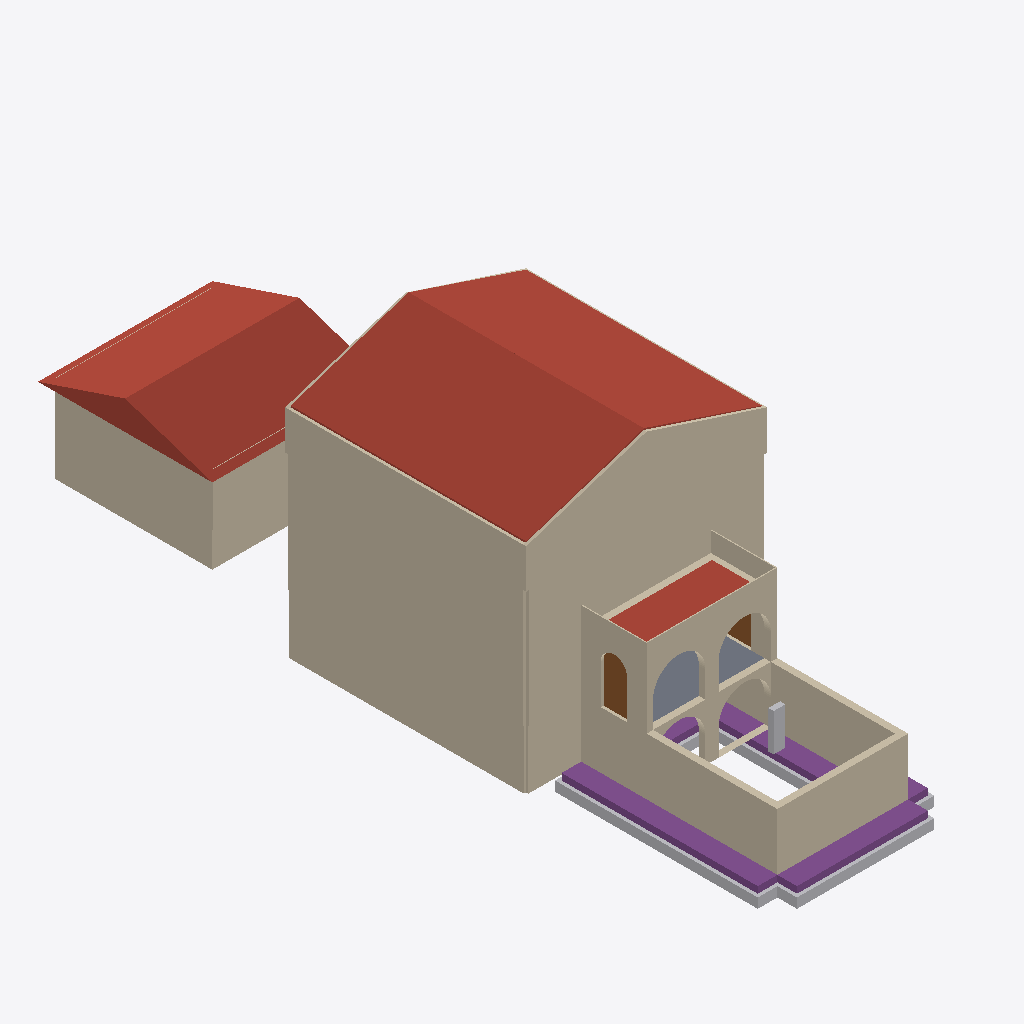
Isometric view of an IFC building model (IFC-SPF (STEP), schema IFC4, length unit millimetre), seen from the south-west, elements coloured by IFC class: 56 walls (beige), 9 roofs (red-brown), 5 other elements (light grey), 4 footings (purple), 2 doors (brown), 1 slab (grey).
Extent 11.5 m × 32.7 m × 12.6 m (x, y, z). Storeys (9): Basement at -2.74 m; Sunken Garden Floor at -2.65 m; Main Floor at 0.00 m; Garage Level at 0.00 m; Porch Floor at 0.00 m; Level 0 at 0.00 m; Second Floor at 2.74 m; Deck Floor at 2.74 m; Attic Floor at 5.49 m. Elements (371): 198 IfcBeam, 134 IfcWall, 15 IfcRoof, 11 IfcSlab, 6 IfcBuildingElementProxy, 4 IfcFooting, 3 IfcDoor.

HEADER;
FILE_DESCRIPTION(('ViewDefinition [CoordinationView]'),'2;1');
FILE_NAME('','2026-01-14T21:02:30',(''),(''),'IfcOpenShell 0.8.4-e8eb5e4','IfcOpenShell 0.8.4-e8eb5e4','');
FILE_SCHEMA(('IFC4'));
ENDSEC;
DATA;
#1=IFCPROJECT('1dA9EZe5v4RvQ7bFbjTn3p',$,'ifcPlot - Catlin House',$,$,$,$,(#10),#5);
#12=IFCSITE('2BRHkRoUT1zuenuOSptd4N',$,'Site',$,$,#18,$,$,$,$,$,$,$,$);
#118=IFCBUILDING('0VeA_FbenDqg5r7QTl5Ae7',$,'House',$,$,#124,$,$,$,$,$,$);
#125=IFCBUILDING('0YiZSZlCT5sRaSUvq523JR',$,'Garage',$,$,#130,$,$,$,$,$,$);
#131=IFCBUILDING('3$y7SVS_P1OAgwubNowiHN',$,'Porch + Sunken Garden',$,$,#136,$,$,$,$,$,$);
#137=IFCBUILDING('3NJzMRmMDC4PHWGDd_xY7b',$,'Breezeway (placeholder)',$,$,#142,$,$,$,$,$,$);
#143=IFCBUILDINGSTOREY('3sy9ghYjr5rub36AeJts1k',$,'Basement',$,$,#149,$,$,$,-2.7432);
#150=IFCBUILDINGSTOREY('39mlBvxHT0rvzmjU$uwPEx',$,'Main Floor',$,$,#155,$,$,$,0.0);
#156=IFCBUILDINGSTOREY('12XMbI4T55Q8GqYRaXLAyH',$,'Second Floor',$,$,#161,$,$,$,2.7432);
#162=IFCBUILDINGSTOREY('2Pc$O9fOv74P5o2vEQhVJu',$,'Attic Floor',$,$,#167,$,$,$,5.4864);
#168=IFCBUILDINGSTOREY('2Wjz3bvxr4sQXXTcz5$4y4',$,'Garage Level',$,$,#174,$,$,$,0.0);
#175=IFCBUILDINGSTOREY('3NdFMOAwD61wea0_aHZyCS',$,'Sunken Garden Floor',$,$,#181,$,$,$,-2.6543);
#182=IFCBUILDINGSTOREY('1C2uh7XJ96l9M3oaEXvTSq',$,'Porch Floor',$,$,#187,$,$,$,0.0);
#188=IFCBUILDINGSTOREY('3db8Sqw4bDW8oSJdaFI6YD',$,'Deck Floor',$,$,#193,$,$,$,2.7432);
#194=IFCBUILDINGSTOREY('2SONWluFjEj8e740Kcb9Wd',$,'Level 0',$,$,#200,$,$,$,0.0);
#4069=IFCROOF('359l1Hd7fF_9hWtWn_4aVK',$,'House Roof Cladding (W)',$,$,#4085,#4080,$,$);
#6895=IFCROOF('2AsDdypYD9iBHajfXqGkXg',$,'Garage Roof (placeholder prism)',$,$,#6911,#6906,$,.GABLE_ROOF.);
#4189=IFCROOF('3OI$PlyZX0LgxmVMEe2i7F',$,'House Roof Cladding (E)',$,$,#4205,#4200,$,$);
#1734=IFCWALL('0NKz14$njBMBLpe4ribzTQ',$,'House Attic Gable South Exterior Standing Seam',$,$,#1750,#1745,$,$);
#1001=IFCWALL('0VXuTFIln3MOp$H8TxX6b$',$,'House Main Exterior Standing Seam 4',$,$,#1016,#1017,$,$);
#1433=IFCWALL('32mO93Bnj6ZBMTgPLvUFFw',$,'House Second Exterior Standing Seam 4',$,$,#1448,#1449,$,$);
#392=IFCWALL('2I$x_jqzT8wQ68y6e_CagW',$,'House Basement Exterior XPS L2 4',$,$,#407,#408,$,$);
#1121=IFCWALL('2Hz0B$u61DFQw1lwRwPZ0z',$,'House Second Exterior Standing Seam 1',$,$,#1136,#1137,$,$);
#1654=IFCWALL('17SwdcJ4n9KPbt1A_slwYI',$,'House Attic Knee Exterior Standing Seam 2',$,$,#1669,#1670,$,$);
#5484=IFCWALL('2j__HNhIbFdBM64uEbWrzU',$,'Sunken Garden South Wall (Retaining)',$,$,#5500,#5495,$,$);
#5375=IFCWALL('2d2cd1fOvCgQ0cMDzFEXiE',$,'Sunken Garden West Wall (Open Zone)',$,$,#5391,#5386,$,$);
#6749=IFCWALL('2h42cbh0fBoQcqp39MztNb',$,'Garage Metal Siding 3',$,$,#6767,#6762,$,$);
#5409=IFCWALL('2XGFhy_OD80R_r1p_w$fuH',$,'Sunken Garden West Wall (Porch Box)',$,$,#5427,#5422,$,$);
#5392=IFCWALL('1EfUxltTj2EejK$gmull_q',$,'Sunken Garden East Wall (Open Zone)',$,$,#5408,#5403,$,$);
#5324=IFCFOOTING('0NvueWbJj8aOaUBue5zGSe',$,'Sunken Garden West Wall Footing',$,$,#5340,#5335,$,.STRIP_FOOTING.);
#6361=IFCWALL('0p96uCAG52Q918ep0bB4mT',$,'Garage ICF EPS (Ext) 3',$,$,#6379,#6374,$,$);
#6113=IFCSLAB('1iRNLSywT4rfgFPhwlFGJS',$,'Porch Roof / Deck Slab (placeholder)',$,$,#6129,#6124,$,.ROOF.);
#689=IFCWALL('3z9qL5HnDANhC7cmS0anig',$,'House Main Exterior Standing Seam 1',$,$,#704,#705,$,$);
#5290=IFCFOOTING('2f5m5jU412l8E8wRm6Vzyl',$,'Sunken Garden South Wall Footing',$,$,#5306,#5301,$,.STRIP_FOOTING.);
#5564=IFCWALL('0ZLaCR9xH5mxy7icZiido8',$,'Sunken Garden Porch South Arch Wall (Upper)',$,$,#5584,#5579,$,$);
#290=IFCWALL('26B5Jc8B99GRHqLt8b_e1I',$,'House Basement Exterior XPS L2 1',$,$,#305,#306,$,$);
#5543=IFCWALL('0NWv$QhaH1TvqEU31CuBuY',$,'Sunken Garden Porch South Arch Wall (Lower)',$,$,#5563,#5558,$,$);
#6877=IFCWALL('3QRzmTCjL1t9MJPN0fFxgQ',$,'Garage Metal Siding 4',$,$,#6892,#6893,$,$);
#5307=IFCBUILDINGELEMENTPROXY('1TBVzvPJz6KwAGnSZN7an2',$,'Sunken Garden West Wall Compacted Aggregate',$,$,#5323,#5318,$,$);
#6096=IFCSLAB('3ZCGP2UBvAluJHwijGusyV',$,'Porch Floor Deck (placeholder)',$,$,#6112,#6107,$,.FLOOR.);
#6130=IFCWALL('361t7xj1L4cgwqm5rcSRPs',$,'Deck Railing South',$,$,#6145,#6146,$,$);
#5358=IFCFOOTING('2MXrRXTM57JOjZzl_0GgAI',$,'Sunken Garden East Wall Footing',$,$,#5374,#5369,$,.STRIP_FOOTING.);
#6421=IFCWALL('3FyfQQTqP1_8luU0_e7gcx',$,'Garage ICF EPS (Ext) 4',$,$,#6436,#6437,$,$);
#5428=IFCWALL('0prX0biej9kwDg5mCHXLCK',$,'Sunken Garden East Wall (Porch Box)',$,$,#5446,#5441,$,$);
#5273=IFCBUILDINGELEMENTPROXY('33LPnlb7j6DAItTHXJb7UH',$,'Sunken Garden South Wall Compacted Aggregate',$,$,#5289,#5284,$,$);
#6164=IFCWALL('3U4kqTPLP9tfX0JHRvT7w7',$,'Deck Railing West',$,$,#6179,#6180,$,$);
#5341=IFCBUILDINGELEMENTPROXY('1gku8XBuv11AIJgQFYzLqM',$,'Sunken Garden East Wall Compacted Aggregate',$,$,#5357,#5352,$,$);
#6147=IFCWALL('1Dzcw3rw19SQ4$IZb8gcDa',$,'Deck Railing East',$,$,#6162,#6163,$,$);
#5447=IFCDOOR('0jaUWJ0dj1mfb_fGxatifI',$,'Sunken Garden West Door',$,$,#5464,#5459,$,$,$,.DOOR.,$,$);
#5522=IFCWALL('2pEehVOnbEjg3Od3HvQ7se',$,'Sunken Garden Porch North Arch Wall (Upper)',$,$,#5542,#5537,$,$);
#6233=IFCBUILDINGELEMENTPROXY('00HPinxWT3vwZsUcYVDhTa',$,'Scale Figure (1.75m)',$,$,#6249,#6244,$,$);
#5256=IFCFOOTING('3t1GGn9l13OPrnjXmjVquT',$,'Sunken Garden North Wall Footing',$,$,#5272,#5267,$,.STRIP_FOOTING.);
#5465=IFCDOOR('0NtDpfktL0dRSYA1XiKYB2',$,'Sunken Garden East Door',$,$,#5481,#5476,$,$,$,.DOOR.,$,$);
#1683=IFCWALL('3JAnqsg3T8ofo7sEjRf9cO',$,'House Attic Gable South Exterior Polyiso',$,$,#1699,#1694,$,$);
#1700=IFCWALL('1pMGJGoeX1TfSDXgGpOaWG',$,'House Attic Gable South Exterior EPS',$,$,#1716,#1711,$,$);
#1620=IFCWALL('1ldifGiqX17QtIvOW37q5Q',$,'House Attic Knee Exterior EPS 2',$,$,#1635,#1636,$,$);
#1603=IFCWALL('2EmN1waKbA3RTNMbGWziHQ',$,'House Attic Knee Exterior Polyiso 2',$,$,#1618,#1619,$,$);
#1805=IFCWALL('2cM8k$wOH1Wxz1XmmQVim0',$,'House Attic Gable North Exterior EPS',$,$,#1821,#1816,$,$);
#4018=IFCROOF('08R_$OlFT0Nx0Ui3sKGFWM',$,'House Roof EPS (W)',$,$,#4034,#4029,$,$);
#5238=IFCBUILDINGELEMENTPROXY('3Twq9e2lf4OhZuyzGZFS97',$,'Sunken Garden North Wall Compacted Aggregate',$,$,#5255,#5250,$,$);
#4052=IFCROOF('0byNoIqdr58AouCyup6w6t',$,'House Roof Furring (W)',$,$,#4068,#4063,$,$);
#1518=IFCWALL('25xUibKnj06AIdELRLC3yl',$,'House Attic Knee Exterior EPS 1',$,$,#1533,#1534,$,$);
#6381=IFCWALL('2zOW7eA810FQB$RfhqlI7k',$,'Garage ICF Concrete Core 3',$,$,#6399,#6394,$,$);
#1839=IFCWALL('2WQW945fP2eOnPk82f5d4t',$,'House Attic Gable North Exterior Standing Seam',$,$,#1855,#1850,$,$);
#1788=IFCWALL('1QevBMtL95LQ6Z3$xlX1u6',$,'House Attic Gable North Exterior Polyiso',$,$,#1804,#1799,$,$);
#1717=IFCWALL('3uqfi3qtf7pOMEAgJxL2qs',$,'House Attic Gable South Exterior Furring',$,$,#1733,#1728,$,$);
#1822=IFCWALL('1SIE_E86X2gucrpm_KmPZU',$,'House Attic Gable North Exterior Furring',$,$,#1838,#1833,$,$);
#1552=IFCWALL('3NX06EZgTE3P9zQUrr$Ml9',$,'House Attic Knee Exterior Standing Seam 1',$,$,#1567,#1568,$,$);
#1535=IFCWALL('1r1Hzv7df9Ze7__0i1bBoX',$,'House Attic Knee Exterior Furring 1',$,$,#1550,#1551,$,$);
#1637=IFCWALL('0AkVDye$f4MwWsIrHKxmbS',$,'House Attic Knee Exterior Furring 2',$,$,#1652,#1653,$,$);
#273=IFCWALL('3YuR1J5TzAQQkR1fG8yyf7',$,'House Basement Exterior XPS L1 1',$,$,#288,#289,$,$);
#375=IFCWALL('3qOGvWJzD6r8VvjsQZRi2G',$,'House Basement Exterior XPS L1 4',$,$,#390,#391,$,$);
#638=IFCWALL('2PK$I9bC5EzwbSIt3RhhT1',$,'House Main Exterior Polyiso 1',$,$,#653,#654,$,$);
#655=IFCWALL('2OZ4VRJJb7KRzKQnWA8jQZ',$,'House Main Exterior EPS 1',$,$,#670,#671,$,$);
#672=IFCWALL('01SPWXMHv6HAqaBakGKbds',$,'House Main Exterior Furring 1',$,$,#687,#688,$,$);
#950=IFCWALL('3lyH7WVor7GxGrrjXZLtkj',$,'House Main Exterior Polyiso 4',$,$,#965,#966,$,$);
#967=IFCWALL('2637WkNDTDteXxfdDKh5kg',$,'House Main Exterior EPS 4',$,$,#982,#983,$,$);
#1104=IFCWALL('2UpUGLBELB8AwwvUJgSj8d',$,'House Second Exterior Furring 1',$,$,#1119,#1120,$,$);
#1087=IFCWALL('13xkRdQon7JQmGL4xbAVt5',$,'House Second Exterior EPS 1',$,$,#1102,#1103,$,$);
#1382=IFCWALL('0xu434K8n4ruK8lj19cslA',$,'House Second Exterior Polyiso 4',$,$,#1397,#1398,$,$);
#1399=IFCWALL('2wZZRP2hjEIAXmA0IZ7mvY',$,'House Second Exterior EPS 4',$,$,#1414,#1415,$,$);
#6859=IFCWALL('0MEJzjQUn7y8q_dtDzP3o1',$,'Garage Rainscreen 4',$,$,#6874,#6875,$,$);
#1070=IFCWALL('0nUJCByQj0Fe4Vt7vIFoG7',$,'House Second Exterior Polyiso 1',$,$,#1085,#1086,$,$);
#4172=IFCROOF('3vlXmC0_z2ARgGBgayY$Ak',$,'House Roof Furring (E)',$,$,#4188,#4183,$,$);
#6439=IFCWALL('0RNUFP37j2NB1vouibhYud',$,'Garage ICF Concrete Core 4',$,$,#6454,#6455,$,$);
#4035=IFCROOF('0qVAxAkQD01vSVL14NDpXe',$,'House Roof Membrane 2 (W)',$,$,#4051,#4046,$,$);
#6651=IFCWALL('0PxDiRH5v8AAnnDBo9Hw_n',$,'Garage Metal Siding 2',$,$,#6666,#6667,$,$);
#6401=IFCWALL('121_UR0TnFvh_Lkg_O55nV',$,'Garage ICF EPS (Int) 3',$,$,#6419,#6414,$,$);
#4138=IFCROOF('3y8F9P_1jDRwMhhx0BTqE_',$,'House Roof EPS (E)',$,$,#4154,#4149,$,$);
#5501=IFCWALL('1rWoKEFMD6HRuLBHv0Y3Iw',$,'Sunken Garden Porch North Arch Wall (Lower)',$,$,#5521,#5516,$,$);
#6633=IFCWALL('1PfEqgLgT6ORZXsjCmSl0p',$,'Garage Rainscreen 2',$,$,#6648,#6649,$,$);
#6307=IFCWALL('2MHMUZYaTC0xxzWBKiNFu7',$,'Garage ICF EPS (Ext) 2',$,$,#6322,#6323,$,$);
ENDSEC;
